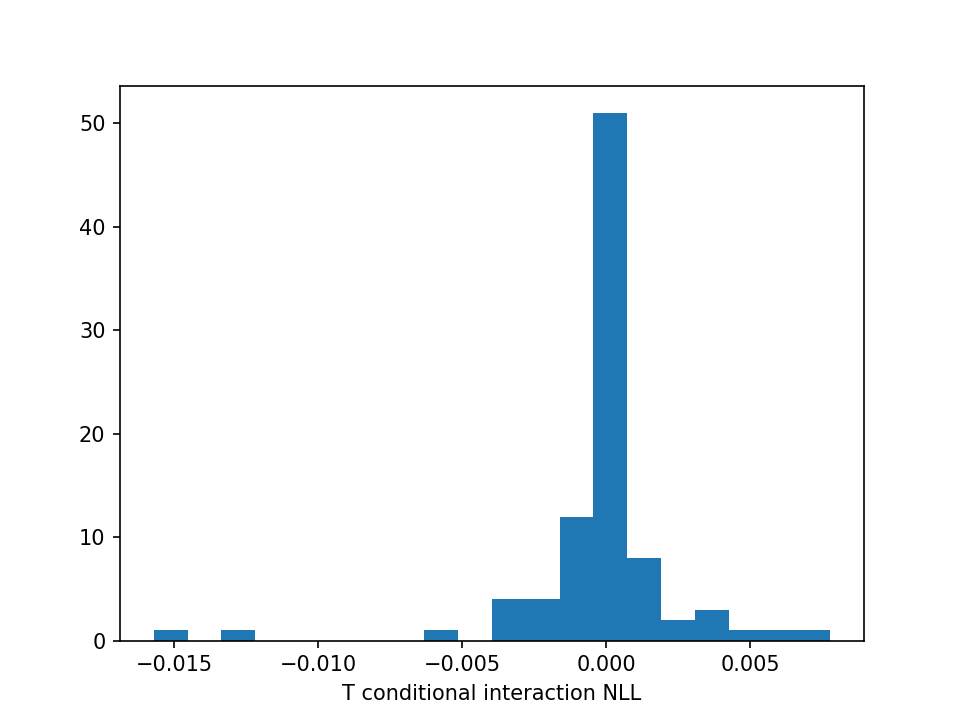

Data behind this chart, as committed beside it:
start_id, bank, role, marginal_with_rest, marginal_without_rest, interaction
s45_t7_e30_b3, D, D_new, -0.006738, -0.007273, 0.0005355
s45_t7_e30_b3, D, D_old, 0.01809, 0.01814, -5.27799129486084e-05
s45_t7_e30_b3, T, T_new, -0.02183, -0.02168, -0.0001499
s45_t7_e30_b3, T, T_old, 0.0157, 0.01621, -0.0005101
s45_t7_e49_b170, D, D_new, -0.01543, -0.01972, 0.004284
s45_t7_e49_b170, D, D_old, -0.06681, -0.06778, 0.0009732
s45_t7_e49_b170, T, T_new, -0.06222, -0.06576, 0.003541
s45_t7_e49_b170, T, T_old, -0.03818, -0.03916, 0.0009758
s45_t7_e62_b221, D, D_new, -0.1471, -0.1585, 0.01135
s45_t7_e62_b221, D, D_old, -0.06944, -0.07983, 0.01039
s45_t7_e62_b221, T, T_new, 0.007179, 0.006259, 0.0009196
s45_t7_e62_b221, T, T_old, -0.0508, -0.05635, 0.005554
s45_t7_e74_b222, D, D_new, -0.02147, -0.02134, -0.0001216
s45_t7_e74_b222, D, D_old, 0.00846, 0.007309, 0.001151
s45_t7_e74_b222, T, T_new, -0.002431, -0.002766, 0.0003354
s45_t7_e74_b222, T, T_old, -0.01465, -0.0152, 0.0005473
s45_t7_e86_b32, D, D_new, 0.01752, 0.02016, -0.002634
s45_t7_e86_b32, D, D_old, 0.05593, 0.06043, -0.004505
s45_t7_e86_b32, T, T_new, 0.02358, 0.02608, -0.002504
s45_t7_e86_b32, T, T_old, 0.01403, 0.01742, -0.003393
s45_t7_e98_b195, D, D_new, -0.003423, -0.00341, -1.2964010238647461e-05
s45_t7_e98_b195, D, D_old, 0.003021, 0.00302, 1.817941665649414e-06
s45_t7_e98_b195, T, T_new, 0.0003075, 0.000305, 2.481949516730032e-06
s45_t7_e98_b195, T, T_old, 0.008641, 0.008661, -2.0712614059448242e-05
s45_t8_e33_b285, D, D_new, 0.03675, 0.03584, 0.000911
s45_t8_e33_b285, D, D_old, -0.01025, -0.01026, 1.1861324310302734e-05
s45_t8_e33_b285, T, T_monitor_6, 0.0005565, 0.0004227, 0.0001338
s45_t8_e33_b285, T, T_new, 0.02874, 0.02751, 0.001227
s45_t8_e33_b285, T, T_old, 0.01286, 0.01222, 0.0006476
s45_t8_e48_b91, D, D_new, -0.04407, -0.04266, -0.001415
s45_t8_e48_b91, D, D_old, -0.01559, -0.0169, 0.001317
s45_t8_e48_b91, T, T_monitor_6, -0.03081, -0.03118, 0.0003633
s45_t8_e48_b91, T, T_new, -0.04117, -0.04075, -0.0004223
s45_t8_e48_b91, T, T_old, -0.01967, -0.01838, -0.00129
s45_t8_e63_b85, D, D_new, -0.03154, -0.01009, -0.02145
s45_t8_e63_b85, D, D_old, -0.011, -0.008248, -0.002751
s45_t8_e63_b85, T, T_monitor_6, -0.09809, -0.09244, -0.005648
s45_t8_e63_b85, T, T_new, -0.1241, -0.1115, -0.01259
s45_t8_e63_b85, T, T_old, -0.08768, -0.07197, -0.01571
s45_t8_e74_b56, D, D_new, 0.003651, 0.003002, 0.0006485
s45_t8_e74_b56, D, D_old, -0.001071, -0.001121, 4.971027374267578e-05
s45_t8_e74_b56, T, T_monitor_6, -0.007412, -0.00784, 0.0004278
s45_t8_e74_b56, T, T_new, 0.02653, 0.02635, 0.0001827
s45_t8_e74_b56, T, T_old, 0.02606, 0.02591, 0.0001474
s45_t8_e85_b93, D, D_new, -0.09453, -0.09671, 0.002189
s45_t8_e85_b93, D, D_old, -0.02695, -0.02743, 0.0004765
s45_t8_e85_b93, T, T_monitor_6, -0.01767, -0.01651, -0.001161
s45_t8_e85_b93, T, T_new, -0.04238, -0.04262, 0.0002387
s45_t8_e85_b93, T, T_old, -0.06398, -0.0648, 0.0008251
s45_t8_e99_b94, D, D_new, 0.0001545, 0.0001457, 8.761882781982422e-06
s45_t8_e99_b94, D, D_old, -0.00141, -0.00141, 2.682209014892578e-07
s45_t8_e99_b94, T, T_monitor_6, 0.002584, 0.002562, 2.2411346435546875e-05
s45_t8_e99_b94, T, T_new, -2.796947956085205e-05, -4.680454730987549e-05, 1.8835067749023438e-05
s45_t8_e99_b94, T, T_old, -0.001005, -0.001019, 1.4424324035644531e-05
s46_t7_e30_b79, D, D_new, -0.1149, -0.1198, 0.004918
s46_t7_e30_b79, D, D_old, -0.1615, -0.1598, -0.001724
s46_t7_e30_b79, T, T_new, -0.22, -0.2199, -0.0001884
s46_t7_e30_b79, T, T_old, -0.1093, -0.1056, -0.003631
s46_t7_e48_b37, D, D_new, -0.01635, -0.02144, 0.00509
s46_t7_e48_b37, D, D_old, -0.03566, -0.04245, 0.006782
... 102 more rows
